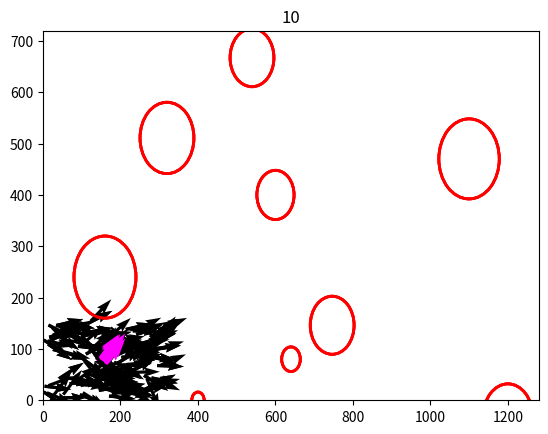

Here is the Python script that generated this plot:
import numpy as np
import matplotlib.pyplot as plt
np.random.seed(1234)

Dati = {
	'n': 100, # Numero di elementi dello stormo
	'n_leaders': 10, # Numero di leader
	'tempo_max': 20, # Numero di istanti temporali simulati
	'plot_stride': 10, # plot ogni tot istanti (utile in sviluppo)
	'x_max': 1280, # Lunghezza del dominio
	'y_max': 720, # Altezza del dominio
	'init_x_max': 300,
	'init_y_max': 150,
	'init_theta_avg': 0,
	'init_theta_semispan': np.pi/6,
	'velocita': 1, # Lunghezza di 1 passo temporale
	'Ostacolo': 'Cerchio', # Forma dell'ostacolo da posizionare (Cerchio/No)
	'x_o': [80*x for x in [2, 8, 5, 3, 15, 15, 17.97, 9.3293, 6.7429, 13.7446, 3.9999, 7.5]],	 # Coordinata x centro ostacolo
	'y_o': [80*y for y in [3, 1, 0, 10, -0.4, 10.4, 8.8592, 1.8270, 8.3421, 5.8782, 6.3879, 5]], # Coordinata y centro ostacolo
	'r_o': [80*l for l in [1.0, 0.3, 0.2, 0.2, 0.8, 0.7, 0.4524, 0.7069, 0.7070, 0.9748, 0.869, 0.6]], # Larghezza dell'ostacolo
	'legame_lr': 0.0, #0.1, # Probabilità del legame lungo raggio
	'r': 10, # Raggio legame di vicinanza
}

def fix_BC(Dati, x, y):
	for ii in range(Dati["n"]):
		# BCs periodiche in x
		if x[ii] < 0: x[ii] = x[ii] + Dati["x_max"]
		if x[ii] > Dati["x_max"]: x[ii] = x[ii] - Dati["x_max"]
		# BCs di riflesso in y
		if y[ii] < 0: y[ii] = 0
		if y[ii] > Dati["y_max"]: y[ii] = Dati["y_max"]
	return (x, y)

def fix_BC_vel(Dati, x, y, u, v):
	tol = 0.02
	for ii in range(Dati["n"]):
		# BCs di riflesso in y
		if y[ii] <= tol*Dati["y_max"]:
			v[ii] = 1 / np.sqrt(2)
			u[ii] = 1 / np.sqrt(2)
		if y[ii] >= (1-tol)*Dati["y_max"]:
			v[ii] = -1 / np.sqrt(2)
			u[ii] = 1 / np.sqrt(2)
	return (u,v)

def PlotConfiguration(fig, Dati, x, y, u, v, kk, leaders):
	# NB: STO RI-SCRIVENDO - BISOGNA TROVARE IL MODO DI SOVRA-SCRIVERE

	plt.quiver(x, y, u, v, angles='xy', scale_units='xy')#, scale=0.2)
	xL, yL, uL, vL = leaders.getPosVel()
	plt.quiver(xL, yL, uL, vL, angles='xy', scale_units='xy', color='magenta')#, scale=0.2)
	plt.xlim([0, Dati["x_max"]])
	plt.ylim([0, Dati["y_max"]])
	if Dati["Ostacolo"].startswith("Cerchio"):
		for x_center, y_center, radius in zip(Dati["x_o"],Dati["y_o"],Dati["r_o"]):
			circle = plt.Circle((x_center, y_center), radius, fill=False, color='red', linewidth=2)
			plt.gca().add_patch(circle)
	plt.title(kk)
	plt.show()

def Circle(x, y, r):
	"""
	Plots circles on a matplotlib plot.	
	Args:
		x: A list or array of x-coordinates of the circle centers.
		y: A list or array of y-coordinates of the circle centers.
		r: A list or array of radii of the circles.
	"""

	for i in range(len(r)):
		circle = plt.Circle((x[i], y[i]), r[i], fill=False, color='g', linewidth=2)
		plt.gca().add_patch(circle)
	plt.axis('scaled')

class PercorsoLeader:
	
    def __init__(self, Dati):
        
        self.kk = 0
        x_centro_leader, y_centro_leader = (0.5*Dati["init_x_max"], 0.5*Dati["init_y_max"])
        x_ampiezza_leader, y_ampiezza_leader = (0.01*Dati["x_max"], 0.01*Dati["y_max"])
        
        self.theta = np.pi/4.0
        self.x = np.random.rand(Dati["n_leaders"], 1) * 2*x_ampiezza_leader + x_centro_leader-x_ampiezza_leader
        self.y = np.random.rand(Dati["n_leaders"], 1) * 2*y_ampiezza_leader + y_centro_leader-y_ampiezza_leader
        assert(self.x.size == Dati["n_leaders"] and self.y.size == Dati["n_leaders"])
        
        self.u = np.cos(self.theta)
        self.v = np.sin(self.theta)

    def update(self, Dati):

        self.kk += 1
        self.theta = self.newtheta()
        
        self.u = np.cos(self.theta)
        self.v = np.sin(self.theta)
        
        self.x = self.x + self.u * Dati["velocita"]
        self.y = self.y + self.v * Dati["velocita"]
        
        return (self.x, self.y, self.u, self.v)

    def getPos(self): return (self.x, self.y)
    def getVel(self): return (self.u, self.v)
    def getTheta(self): return self.theta
    def getPosVel(self): return (self.x, self.y, self.u, self.v)

	# TOTALMENTE ARBITRARIO: FARSI GUIDARE
    def newtheta(self): return self.theta # + 0.001 * 2*np.pi

def StochasticMatrixUndirected(n, p):
	"""
	Create random adjacency matrix and corresponding stochastic matrix
	for direction update.	
	Args:
		n: The size of the matrix.
		p: The probability threshold for creating edges (long-range interactions)
	Returns:
		A: The adjacency matrix.
		D: The degree matrix.
		F: The stochastic matrix.
	"""

	A = np.random.rand(n, n)
	A = (A + A.T) / 2
	A = (A > p).astype(int)

	D = np.zeros((n, n))
	for ii in range(n):
		A[ii, ii] = 0
		D[ii, ii] = np.sum(A[ii, :])

	I = np.eye(n)
	F = np.linalg.solve(I + D, I + A)

	return A, D, F

def CondizioneIniziale(Dati):
	n = Dati['n']

	# Posizionamento Casuale degli Individui al Tempo 0
	x = Dati['init_x_max'] * np.random.rand(n, 1)
	y = Dati['init_y_max'] * np.random.rand(n, 1)

	# Direzioni iniziali
	theta = Dati['init_theta_avg'] + 2 * Dati['init_theta_semispan'] * (np.random.rand(n, 1) - 0.5)
	u = np.cos(theta)
	v = np.sin(theta)

	return x, y, theta, u, v

def SimulaStormo(Dati):
	"""
	Simulates the flocking behavior of a group of agents.
	Args:
		Dati: A dictionary containing parameters for the simulation.
	Returns:	
		None
	"""

	n = Dati["n"]
	x_max = Dati["x_max"]
	y_max = Dati["y_max"]

	x, y, theta, u, v = CondizioneIniziale(Dati)

	# Setup leaders
	leaders = PercorsoLeader(Dati)
	x[0:Dati["n_leaders"]], y[0:Dati["n_leaders"]], u[0:Dati["n_leaders"]], v[0:Dati["n_leaders"]] = leaders.getPosVel()

	# Spostamento degli Individui interni all'ostacolo
	if Dati["Ostacolo"].startswith("Cerchio"):
		for ii in range(n):
			for jj in range(len(Dati["x_o"])):
				if (x[ii] - Dati["x_o"][jj])**2 + (y[ii] - Dati["y_o"][jj])**2 <= Dati["r_o"][jj]**2:
					x[ii] = 0
					y[ii] = y_max * np.random.rand(1, 1)


	# Rappresentazione iniziale dello stormo
	fig_stormo = plt.figure()
	xNOL, yNOL, uNOL, vNOL = [aa[Dati["n_leaders"]:-1] for aa in [x, y, u, v]]
	PlotConfiguration(fig_stormo, Dati, xNOL, yNOL, uNOL, vNOL, 0, leaders)
	plt.pause(0.1)
	print('0 :', [np.mean(theta), np.mean(u), np.mean(v)])

	# Costruzione casuale del grafo con amicizia
	A1, _, _ = StochasticMatrixUndirected(n,1-Dati["legame_lr"])

	# Iterazioni temporali
	for kk in range(Dati["tempo_max"]):
		A = A1.copy() # Crea una copia di A1 per evitare modifiche indesiderate
		for ii in range(n):
			for jj in range(ii + 1, n):
				if np.sqrt((x[ii] - x[jj])**2 + (y[ii] - y[jj])**2) < Dati["r"]:
					A[ii, jj] = 1
					A[jj, ii] = 1

		D = np.diag(np.sum(A, axis=1))
		I = np.eye(n)
		F = np.linalg.solve(I + D, I + A)
		print(kk, ':', [np.mean(theta), np.mean(u), np.mean(v)])
		if kk % Dati["plot_stride"] == 0:
			xNOL, yNOL, uNOL, vNOL = [aa[Dati["n_leaders"]:-1] for aa in [x, y, u, v]]
			PlotConfiguration(fig_stormo, Dati, xNOL, yNOL, uNOL, vNOL, kk, leaders)

		# Aggiornamento della posizione
		leaders.update(Dati)
		x = x + u * Dati["velocita"]
		y = y + v * Dati["velocita"]
		x, y = fix_BC(Dati, x, y)

		# Collision detection with obstacles
		if Dati["Ostacolo"].startswith("Cerchio"):
			for jj in range(len(Dati["x_o"])):
				if (x[ii] - Dati["x_o"][jj])**2 + (y[ii] - Dati["y_o"][jj])**2 < Dati["r_o"][jj]**2:
					x[ii] = x[ii] - u[ii] * Dati["velocita"] # Adjust this value as needed
					y[ii] = y[ii] - v[ii] * Dati["velocita"] # Adjust this value as needed
					# You might want to add a bounce-back mechanism here, or other behavior when hitting an obstacle

		# Aggiornamento velocità
		theta = np.dot(F, theta) + (np.random.rand(n, 1) - 0.5) * np.pi / 10
		theta[0:Dati["n_leaders"]] = leaders.getTheta()

		if Dati["Ostacolo"].startswith("Cerchio"):
			for jj in range(len(Dati["x_o"])):
				for ii in range(n):
					if ((x[ii] - Dati["x_o"][jj])**2 + (y[ii] - Dati["y_o"][jj])**2) < (Dati["r_o"][jj] + 0.25)**2 and (x[ii] - Dati["x_o"][jj] < 0):
						theta[ii] = np.arctan((y[ii] - Dati["y_o"][jj]) / (x[ii] - Dati["x_o"][jj]))
						if theta[ii] > 0 and theta[ii] < np.pi / 2:
							corr = -np.pi / 2
						elif theta[ii]<0 and theta[ii] > -np.pi/2:
							corr = np.pi/2
						else:
							corr = 0

						theta[ii] = theta[ii] + corr

		# Aggiornamento della direzione
		theta = np.arctan(np.tan(theta));
		u = np.cos(theta)
		v = np.sin(theta)

		v_plot = v.copy()
		u, v = fix_BC_vel(Dati, x, y, u, v)

	print(f"centro dello stormo:\n\t({np.mean(x)}, {np.mean(y)})")
	print(f"ampiezza dello stormo (deviazione standard):\n\t{np.std(np.sqrt((x - np.mean(x))**2 + (y - np.mean(y))**2))}")

SimulaStormo(Dati)